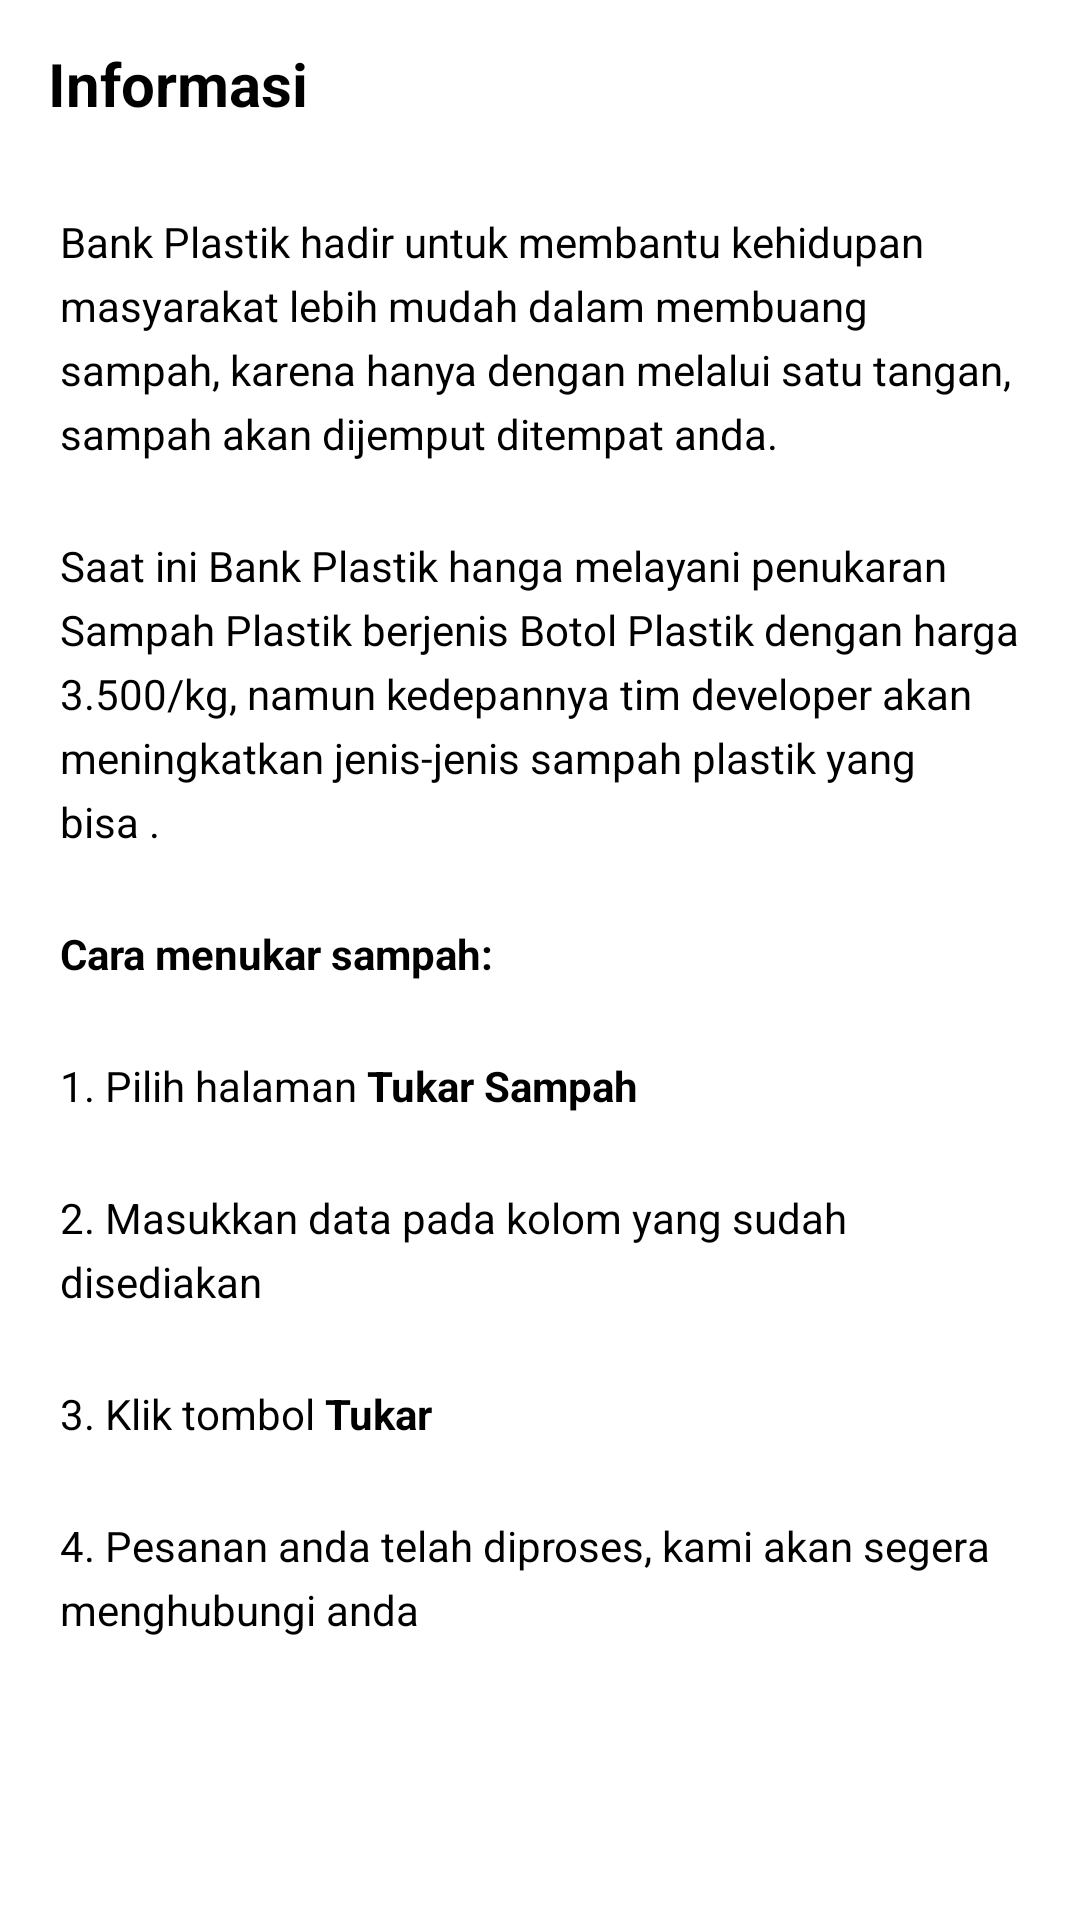

Reconstruct the res/layout file that produces this screen, plus the resources it refers to.
<!-- AndroidManifest.xml: application theme Theme.MyApplication -->
<!-- res/layout/activity_jenis_sampah.xml -->
<?xml version="1.0" encoding="utf-8"?>
<androidx.coordinatorlayout.widget.CoordinatorLayout xmlns:android="http://schemas.android.com/apk/res/android"
    xmlns:app="http://schemas.android.com/apk/res-auto"
    android:layout_width="match_parent"
    android:layout_height="match_parent"
    android:background="@color/white"
    android:fitsSystemWindows="true">

    <com.google.android.material.appbar.AppBarLayout
        android:layout_width="match_parent"
        android:layout_height="wrap_content"
        android:background="@android:color/transparent"
        app:elevation="0dp">

        <androidx.appcompat.widget.Toolbar
            android:id="@+id/toolbar"
            android:layout_width="match_parent"
            android:layout_height="?actionBarSize"
            app:navigationIcon="@drawable/ic_back">

            <RelativeLayout
                android:layout_width="match_parent"
                android:layout_height="wrap_content">

                <TextView
                    android:layout_width="wrap_content"
                    android:layout_height="wrap_content"
                    android:layout_alignParentStart="true"
                    android:layout_centerInParent="true"
                    android:text="Informasi"
                    android:textColor="@color/black"
                    android:textSize="20sp"
                    android:textStyle="bold" />

            </RelativeLayout>

        </androidx.appcompat.widget.Toolbar>

    </com.google.android.material.appbar.AppBarLayout>

    <androidx.core.widget.NestedScrollView
        android:layout_width="match_parent"
        android:layout_height="match_parent"
        app:layout_behavior="@string/appbar_scrolling_view_behavior">

        <LinearLayout
            android:layout_width="match_parent"
            android:layout_height="wrap_content"
            android:orientation="vertical">

            <TextView
                android:layout_width="wrap_content"
                android:layout_height="wrap_content"
                android:layout_marginStart="20dp"
                android:layout_marginTop="15dp"
                android:layout_marginEnd="20dp"
                android:layout_marginBottom="10dp"
                android:lineSpacingExtra="5dp"
                android:text="@string/deskripsi_bankplastik"
                android:textColor="@color/black"
                android:textSize="14sp" />

            <TextView
                android:layout_width="wrap_content"
                android:layout_height="wrap_content"
                android:layout_marginStart="20dp"
                android:layout_marginTop="15dp"
                android:layout_marginEnd="20dp"
                android:layout_marginBottom="10dp"
                android:lineSpacingExtra="5dp"
                android:text="@string/penukaran"
                android:textColor="@color/black"
                android:textSize="14sp" />

            <TextView
                android:layout_width="wrap_content"
                android:layout_height="wrap_content"
                android:layout_marginStart="20dp"
                android:layout_marginTop="15dp"
                android:layout_marginEnd="20dp"
                android:layout_marginBottom="10dp"
                android:lineSpacingExtra="5dp"
                android:text="@string/tutorialtukar"
                android:textColor="@color/black"
                android:textStyle="bold"
                android:textSize="14sp" />

            <TextView
                android:layout_width="wrap_content"
                android:layout_height="wrap_content"
                android:layout_marginStart="20dp"
                android:layout_marginTop="15dp"
                android:layout_marginEnd="20dp"
                android:layout_marginBottom="10dp"
                android:lineSpacingExtra="5dp"
                android:text="@string/satu"
                android:textColor="@color/black"
                android:textSize="14sp" />

            <TextView
                android:layout_width="wrap_content"
                android:layout_height="wrap_content"
                android:layout_marginStart="20dp"
                android:layout_marginTop="15dp"
                android:layout_marginEnd="20dp"
                android:layout_marginBottom="10dp"
                android:lineSpacingExtra="5dp"
                android:text="@string/dua"
                android:textColor="@color/black"
                android:textSize="14sp" />

            <TextView
                android:layout_width="wrap_content"
                android:layout_height="wrap_content"
                android:layout_marginStart="20dp"
                android:layout_marginTop="15dp"
                android:layout_marginEnd="20dp"
                android:layout_marginBottom="10dp"
                android:lineSpacingExtra="5dp"
                android:text="@string/tiga"
                android:textColor="@color/black"
                android:textSize="14sp" />

            <TextView
                android:layout_width="wrap_content"
                android:layout_height="wrap_content"
                android:layout_marginStart="20dp"
                android:layout_marginTop="15dp"
                android:layout_marginEnd="20dp"
                android:layout_marginBottom="10dp"
                android:lineSpacingExtra="5dp"
                android:text="@string/empat"
                android:textColor="@color/black"
                android:textSize="14sp" />




        </LinearLayout>

    </androidx.core.widget.NestedScrollView>

</androidx.coordinatorlayout.widget.CoordinatorLayout>
<!-- resources referenced by this layout -->
<resources>
  <color name="black">#FF000000</color>
  <color name="white">#FFFFFFFF</color>
  <string name="deskripsi_bankplastik">Bank Plastik hadir untuk membantu kehidupan masyarakat lebih mudah dalam membuang sampah, karena hanya dengan melalui satu tangan, sampah akan dijemput ditempat anda.</string>
  <string name="dua">2. Masukkan data pada kolom yang sudah disediakan</string>
  <string name="empat">4. Pesanan anda telah diproses, kami akan segera menghubungi anda</string>
  <string name="penukaran">Saat ini Bank Plastik hanga melayani penukaran Sampah Plastik berjenis Botol Plastik dengan harga 3.500/kg, namun kedepannya tim developer akan meningkatkan jenis-jenis sampah plastik yang bisa .</string>
  <string name="satu">1. Pilih halaman <b>Tukar Sampah</b></string>
  <string name="tiga">3. Klik tombol <b>Tukar</b></string>
  <string name="tutorialtukar">Cara menukar sampah:</string>
  <style name="Theme.MyApplication" parent="Theme.MaterialComponents.DayNight.NoActionBar">
          
          <item name="colorPrimary">@color/birudongker</item>
          <item name="colorPrimaryVariant">@color/birudongker</item>
          <item name="colorOnPrimary">@color/white</item>
          
          <item name="colorSecondary">@color/teal_200</item>
          <item name="colorSecondaryVariant">@color/teal_700</item>
          <item name="colorOnSecondary">@color/black</item>
          
          <item name="android:statusBarColor">?attr/colorPrimaryVariant</item>
          
      </style>
  <color name="birudongker">#012444</color>
  <color name="teal_200">#FF03DAC5</color>
  <color name="teal_700">#FF018786</color>
</resources>
